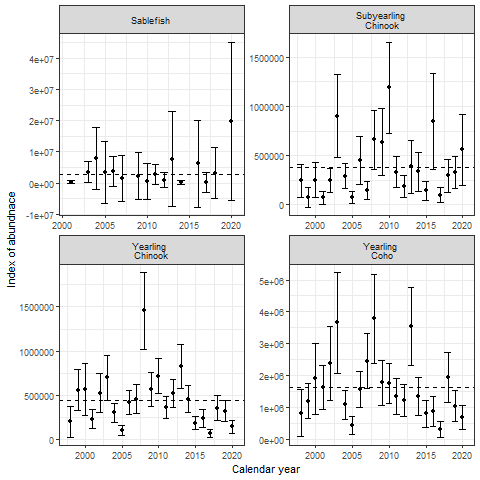

Source data for this figure (header and first rows):
Category, Time, Stratum, Units, Estimate, Std. Error for Estimate, Std. Error for ln(Estimate)
1, 1998, Stratum_1, [count], 318135, 86457, 0.3579
2, 1998, Stratum_1, [count], 270233, 90889, 0.4383
3, 1998, Stratum_1, [count], 1168518, 373343, 0.4551
4, 1998, Stratum_1, [count], 27265, 1656, 26.76
1, 1999, Stratum_1, [count], 125974, 46294, 0.6632
2, 1999, Stratum_1, [count], 617117, 119342, 0.2125
3, 1999, Stratum_1, [count], 1457831, 276124, 0.2345
4, 1999, Stratum_1, [count], 4188, 269.2, 28.83
1, 2000, Stratum_1, [count], 317491, 89774, 0.3654
2, 2000, Stratum_1, [count], 632691, 152062, 0.2663
3, 2000, Stratum_1, [count], 2327123, 555213, 0.2989
4, 2000, Stratum_1, [count], 173621, 10184, 26.49
1, 2001, Stratum_1, [count], 96440, 35589, 0.4975
2, 2001, Stratum_1, [count], 285410, 52805, 0.2329
3, 2001, Stratum_1, [count], 1970058, 353884, 0.2197
4, 2001, Stratum_1, [count], 945049, 248081, 0.9177
1, 2002, Stratum_1, [count], 307166, 64780, 0.2636
2, 2002, Stratum_1, [count], 605053, 112072, 0.2121
3, 2002, Stratum_1, [count], 2834921, 582438, 0.2472
4, 2002, Stratum_1, [count], 118785, 7809, 25.76
1, 2003, Stratum_1, [count], 1024457, 211995, 0.2412
2, 2003, Stratum_1, [count], 809356, 135018, 0.1849
3, 2003, Stratum_1, [count], 4131648, 795598, 0.2222
4, 2003, Stratum_1, [count], 2697665, 1318867, 0.5049
1, 2004, Stratum_1, [count], 351958, 68186, 0.2308
2, 2004, Stratum_1, [count], 318832, 50334, 0.1778
3, 2004, Stratum_1, [count], 1285021, 239928, 0.2204
4, 2004, Stratum_1, [count], 1040755, 4422169, 0.657
1, 2005, Stratum_1, [count], 101901, 32093, 0.4423
2, 2005, Stratum_1, [count], 126060, 29736, 0.2977
3, 2005, Stratum_1, [count], 591455, 148832, 0.3534
4, 2005, Stratum_1, [count], 60260836, 5478584, 1.624
1, 2006, Stratum_1, [count], 561122, 133617, 0.2794
2, 2006, Stratum_1, [count], 470051, 68942, 0.1651
3, 2006, Stratum_1, [count], 1783338, 287425, 0.1833
4, 2006, Stratum_1, [count], 18037948, 2701207, 0.6436
1, 2007, Stratum_1, [count], 194647, 47066, 0.3274
2, 2007, Stratum_1, [count], 535338, 84328, 0.1803
3, 2007, Stratum_1, [count], 2856632, 434175, 0.1802
4, 2007, Stratum_1, [count], 40207250, 4794838, 2.931
1, 2008, Stratum_1, [count], 791946, 152456, 0.2335
2, 2008, Stratum_1, [count], 1544243, 221861, 0.152
3, 2008, Stratum_1, [count], 4313969, 704405, 0.1879
4, 2008, Stratum_1, [count], 0.6262, 0.04325, 30.2
1, 2009, Stratum_1, [count], 748599, 181741, 0.2826
2, 2009, Stratum_1, [count], 665567, 101722, 0.1718
3, 2009, Stratum_1, [count], 2026544, 356750, 0.2032
4, 2009, Stratum_1, [count], 34635923, 4488235, 1.682
1, 2010, Stratum_1, [count], 1366042, 245661, 0.2021
2, 2010, Stratum_1, [count], 763368, 99760, 0.1433
3, 2010, Stratum_1, [count], 2133018, 334535, 0.1878
4, 2010, Stratum_1, [count], 22424954, 3173886, 6.006
1, 2011, Stratum_1, [count], 384689, 80427, 0.2467
2, 2011, Stratum_1, [count], 418651, 67098, 0.1811
3, 2011, Stratum_1, [count], 1614752, 288417, 0.2157
4, 2011, Stratum_1, [count], 7777421, 2552932, 0.6835
1, 2012, Stratum_1, [count], 239601, 59526, 0.3069
2, 2012, Stratum_1, [count], 559610, 77270, 0.1522
3, 2012, Stratum_1, [count], 1496748, 261018, 0.2115
4, 2012, Stratum_1, [count], 8665171, 1204022, 1.355
... 32 more rows
